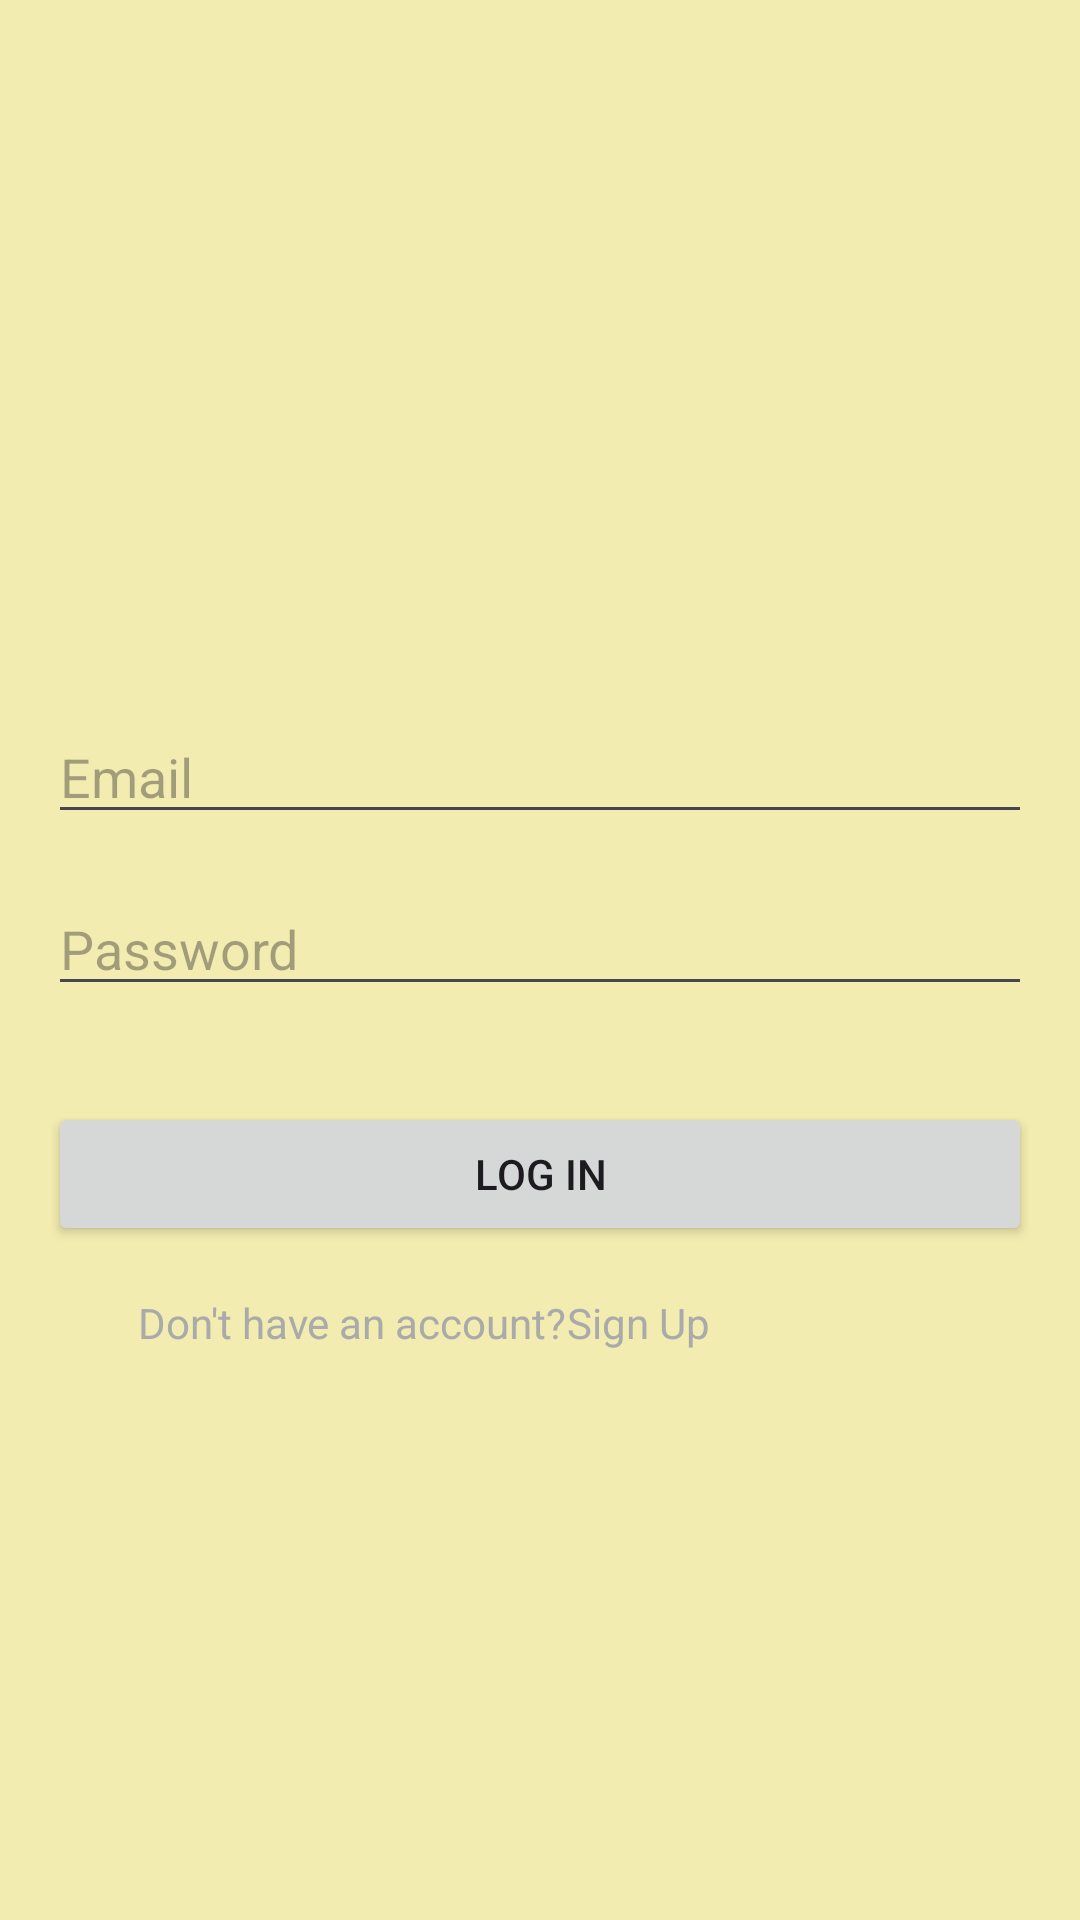

This screen was rendered from an Android layout file. Write that file and the resources it references.
<!-- AndroidManifest.xml: application theme Theme.Tugas_akhir -->
<!-- res/layout/activity_login.xml -->
<LinearLayout xmlns:android="http://schemas.android.com/apk/res/android"
    android:layout_width="match_parent"
    android:layout_height="match_parent"
    xmlns:tools="http://schemas.android.com/tools"
    android:orientation="vertical"
    android:gravity="center"
    tools:context="LoginActivity"
    android:background="#F3ECB0"
    android:padding="16dp">

    <ImageView
        android:layout_width="100dp"
        android:layout_height="100dp"
        android:scaleType="centerCrop"
        android:layout_marginBottom="32dp"
        android:src="@drawable/profile_image"/>

    <EditText
        android:id="@+id/email"
        android:layout_width="match_parent"
        android:layout_height="wrap_content"
        android:hint="Email"
        android:inputType="textEmailAddress"
        android:layout_marginBottom="16dp"/>

    <EditText
        android:id="@+id/password"
        android:layout_width="match_parent"
        android:layout_height="wrap_content"
        android:hint="Password"
        android:inputType="textPassword"
        android:layout_marginBottom="32dp"/>

    <Button
        android:id="@+id/tblLogin"
        android:layout_width="match_parent"
        android:layout_height="wrap_content"
        android:text="Log In" />

    <LinearLayout
        android:layout_width="match_parent"
        android:layout_height="120dp"
        android:orientation="horizontal"
        android:paddingHorizontal="30dp">


    <TextView
        android:id="@+id/registerTextView"
        android:layout_width="wrap_content"
        android:layout_height="wrap_content"
        android:text="Don't have an account?"
        android:textColor="@android:color/darker_gray"
        android:layout_marginTop="16dp"/>
    <TextView
        android:id="@+id/SignUp"
        android:layout_width="wrap_content"
        android:layout_height="wrap_content"
        android:text="Sign Up"
        android:textColor="@android:color/darker_gray"
        android:layout_marginTop="16dp"/>
    </LinearLayout>

</LinearLayout>
<!-- resources referenced by this layout -->
<resources>
  <style name="Theme.Tugas_akhir" parent="Base.Theme.Tugas_akhir" />
  <style name="Base.Theme.Tugas_akhir" parent="Theme.Material3.DayNight.NoActionBar">
          
          
      </style>
</resources>
